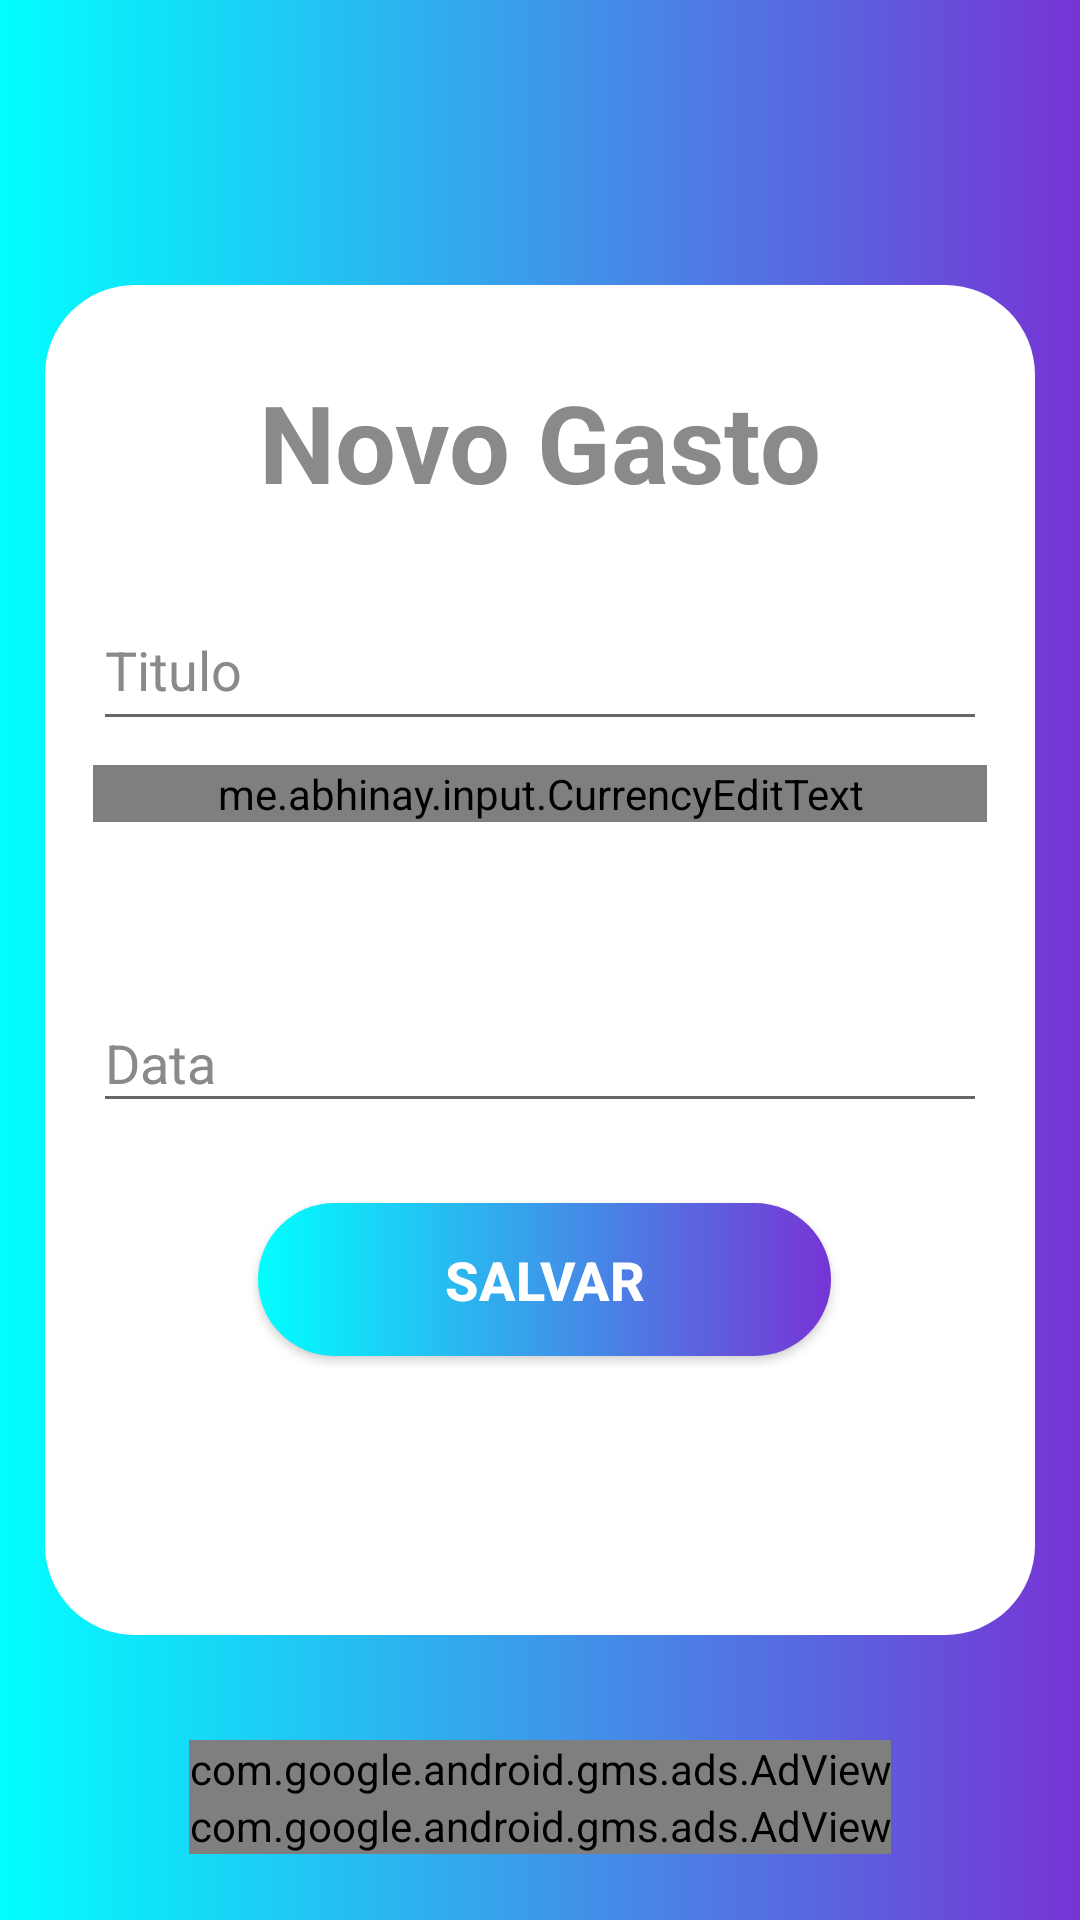

Produce the Android XML layout that renders to this screen, including the resource entries it uses.
<!-- AndroidManifest.xml: application theme Theme.PossanteÁlcoolOuGasolina -->
<!-- res/layout/popup_add_gasto.xml -->
<?xml version="1.0" encoding="utf-8"?>
<androidx.constraintlayout.widget.ConstraintLayout xmlns:android="http://schemas.android.com/apk/res/android"
    xmlns:app="http://schemas.android.com/apk/res-auto"
    xmlns:tools="http://schemas.android.com/tools"
    android:id="@+id/linearLayout2"
    android:layout_width="match_parent"
    android:layout_height="match_parent"
    android:layout_gravity="center"
    android:background="@drawable/degrade_back"
    android:orientation="vertical"
    tools:layout_editor_absoluteY="25dp">


    <androidx.constraintlayout.widget.ConstraintLayout
        android:id="@+id/linearLayout"
        android:layout_width="330dp"
        android:layout_height="450dp"

        android:background="@drawable/shape_canto_aredondado"
        android:orientation="vertical"
        app:layout_constraintBottom_toBottomOf="parent"
        app:layout_constraintEnd_toEndOf="parent"
        app:layout_constraintStart_toStartOf="parent"
        app:layout_constraintTop_toTopOf="parent">

        <com.google.android.material.textfield.TextInputLayout
            android:id="@+id/textInputLayoutGastos"
            android:layout_width="0dp"
            android:layout_height="60dp"
            android:layout_marginStart="16dp"
            android:layout_marginLeft="16dp"
            android:layout_marginTop="92dp"
            android:layout_marginEnd="16dp"
            android:layout_marginRight="16dp"
            android:background="@color/white"
            android:hint="@string/titulo"
            android:textColorHint="@color/dark_gray"
            app:layout_constraintEnd_toEndOf="parent"
            app:layout_constraintStart_toStartOf="parent"
            app:layout_constraintTop_toTopOf="parent"
            tools:ignore="MissingConstraints">

            <com.google.android.material.textfield.TextInputEditText
                android:id="@+id/textInputEditTextGasto"
                android:layout_width="match_parent"
                android:layout_height="match_parent"
                android:imeOptions="actionNext"
                android:maxLength="40"
                android:maxLines="1"
                android:textColor="@color/black" />

        </com.google.android.material.textfield.TextInputLayout>

        <com.google.android.material.textfield.TextInputLayout
            android:id="@+id/textInputLayoutData"
            android:layout_width="0dp"
            android:layout_height="59dp"
            android:layout_marginStart="16dp"
            android:layout_marginLeft="16dp"
            android:layout_marginTop="8dp"
            android:layout_marginEnd="16dp"
            android:layout_marginRight="16dp"
            android:background="@color/white"
            android:hint="@string/tituloData"
            android:textColorHint="@color/dark_gray"
            app:layout_constraintEnd_toEndOf="parent"
            app:layout_constraintStart_toStartOf="parent"
            app:layout_constraintTop_toBottomOf="@+id/textInputLayoutPreco">

            <com.google.android.material.textfield.TextInputEditText
                android:id="@+id/textInputEditTextData"
                android:layout_width="match_parent"
                android:layout_height="wrap_content"
                android:focusable="false"
                android:imeOptions="actionNext"
                android:inputType="numberDecimal"
                android:maxLines="1"
                android:textColor="@color/black"
                android:textSize="18sp"
                android:visibility="visible" />

        </com.google.android.material.textfield.TextInputLayout>

        <com.google.android.material.textfield.TextInputLayout
            android:id="@+id/textInputLayoutPreco"
            android:layout_width="0dp"
            android:layout_height="59dp"
            android:layout_marginStart="16dp"
            android:layout_marginLeft="16dp"
            android:layout_marginTop="8dp"
            android:layout_marginEnd="16dp"
            android:layout_marginRight="16dp"
            android:background="@color/white"

            android:hint="@string/tituloPreco"
            android:textColorHint="@color/dark_gray"
            app:layout_constraintEnd_toEndOf="parent"
            app:layout_constraintStart_toStartOf="parent"
            app:layout_constraintTop_toBottomOf="@+id/textInputLayoutGastos">

            <me.abhinay.input.CurrencyEditText
                android:id="@+id/textInputEditTextPreco"
                android:layout_width="match_parent"
                android:layout_height="wrap_content"
                android:inputType="number"
                android:maxLength="11"
                android:textColor="@color/black"
                android:textSize="18sp" />

        </com.google.android.material.textfield.TextInputLayout>


        <Button
            android:id="@+id/buttonSalvarGasto"
            android:layout_width="191dp"
            android:layout_height="51dp"
            android:layout_marginTop="20dp"
            android:background="@drawable/shape_degrade"
            android:text="@string/salvar"
            android:textColor="@color/white"
            android:textSize="18sp"
            android:textStyle="bold"
            app:layout_constraintEnd_toEndOf="parent"
            app:layout_constraintHorizontal_bias="0.51"
            app:layout_constraintStart_toStartOf="parent"
            app:layout_constraintTop_toBottomOf="@+id/textInputLayoutData" />

        <TextView
            android:id="@+id/textView2"
            android:layout_width="wrap_content"
            android:layout_height="wrap_content"
            android:layout_marginTop="28dp"
            android:text="@string/novoGasto"
            android:textColor="@color/dark_gray"
            android:textSize="36sp"
            android:textStyle="bold"
            app:layout_constraintEnd_toEndOf="parent"
            app:layout_constraintStart_toStartOf="parent"
            app:layout_constraintTop_toTopOf="parent" />


    </androidx.constraintlayout.widget.ConstraintLayout>

    <LinearLayout
        android:layout_width="wrap_content"
        android:layout_height="wrap_content"
        android:layout_marginTop="20dp"
        android:orientation="vertical"
        app:layout_constraintBottom_toBottomOf="parent"
        app:layout_constraintEnd_toEndOf="parent"
        app:layout_constraintStart_toStartOf="parent"
        app:layout_constraintTop_toTopOf="@+id/guideline7">

        <com.google.android.gms.ads.AdView
            android:id="@+id/adViewAddGasto2"
            android:layout_width="match_parent"
            android:layout_height="wrap_content"
            android:layout_gravity="bottom"
            android:foregroundGravity="bottom"
            app:adSize="BANNER"
            app:adUnitId="ca-app-pub-9067087122803339/3463215631" />

        <com.google.android.gms.ads.AdView
            android:id="@+id/adViewAddGasto"
            android:layout_width="match_parent"
            android:layout_height="wrap_content"
            android:layout_gravity="bottom"
            android:foregroundGravity="bottom"
            app:adSize="BANNER"
            app:adUnitId="ca-app-pub-9067087122803339/8496050467" />
    </LinearLayout>

    <androidx.constraintlayout.widget.Guideline
        android:id="@+id/guideline7"
        android:layout_width="wrap_content"
        android:layout_height="wrap_content"
        android:orientation="horizontal"
        app:layout_constraintGuide_begin="538dp" />

</androidx.constraintlayout.widget.ConstraintLayout>
<!-- resources referenced by this layout -->
<resources>
  <color name="black">#FF000000</color>
  <color name="dark_gray">#8C8989</color>
  <color name="white">#FFFFFFFF</color>
  <!-- drawable degrade_back (drawable-v24) -->
  <?xml version="1.0" encoding="utf-8"?>
  <selector xmlns:android="http://schemas.android.com/apk/res/android"
      >
      <item >
          <shape>
              <gradient
                  android:angle="180"
                  android:startColor="#7734D5"
  
                  android:endColor="#00FFFF"
                  android:type="linear">
  
              </gradient>
  
          </shape>
      </item>
  
  </selector>
  <!-- drawable shape_canto_aredondado (drawable) -->
  <?xml version="1.0" encoding="utf-8"?>
  <selector xmlns:android="http://schemas.android.com/apk/res/android"
      >
      <item >
          <shape>
              <gradient
  
                  android:startColor="#ffff"
                  android:endColor="#ffff"
                  android:type="linear"></gradient>
              <corners android:radius="30dp"></corners>
          </shape>
      </item>
  
  </selector>
  <!-- drawable shape_degrade (drawable) -->
  <?xml version="1.0" encoding="utf-8"?>
  <selector xmlns:android="http://schemas.android.com/apk/res/android"
      >
      <item >
          <shape>
              <gradient
                  android:angle="180"
                  android:startColor="#7734D5"
                  android:endColor="#00FFFF"
                  android:type="linear"></gradient>
              <corners android:radius="30dp"></corners>
          </shape>
      </item>
  
  </selector>
  <string name="novoGasto">Novo Gasto</string>
  <string name="salvar">Salvar</string>
  <string name="titulo">Titulo</string>
  <string name="tituloData">Data</string>
  <string name="tituloPreco">Preço</string>
  <style name="Theme.PossanteÁlcoolOuGasolina" parent="Theme.AppCompat.Light.NoActionBar">
          
          <item name="colorPrimary">@color/purple_500</item>
          <item name="colorPrimaryVariant">?android:attr/colorEdgeEffect</item>
          <item name="colorOnPrimary">@color/white</item>
          
          <item name="colorSecondary">@color/teal_200</item>
          <item name="colorSecondaryVariant">@color/teal_700</item>
          <item name="colorOnSecondary">@color/black</item>
          
          <item name="android:statusBarColor" tools:targetApi="l">?attr/colorPrimaryVariant</item>
          
      </style>
  <color name="purple_500">#7734D5</color>
  <color name="teal_200">#FF03DAC5</color>
  <color name="teal_700">#FF018786</color>
</resources>
